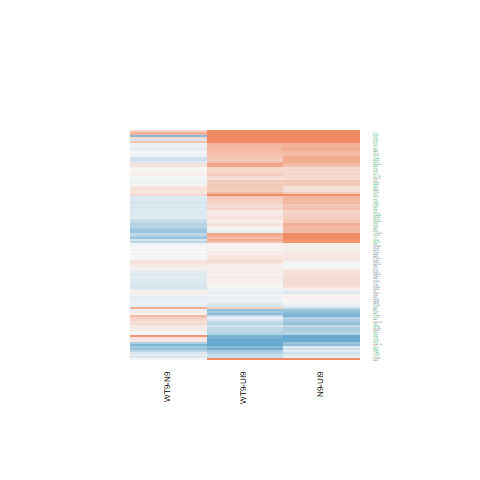

The table this chart was drawn from, first rows:
N9-UI9.logFC, N9-UI9.AveExpr, N9-UI9.t, N9-UI9.P.Value, N9-UI9.adj.P.Val, N9-UI9.B, WT9-UI9.logFC, WT9-UI9.AveExpr, WT9-UI9.t, WT9-UI9.P.Value, WT9-UI9.adj.P.Val, WT9-UI9.B, WT9-N9.logFC, WT9-N9.AveExpr, WT9-N9.t, WT9-N9.P.Value, WT9-N9.adj.P.Val, WT9-N9.B
-0.01889, 6.767, -0.1826, 0.8577, 0.9132, -7.352, 0.1033, 6.767, 0.9997, 0.3341, 0.5082, -6.737, 0.1222, 6.767, 1.273, 0.2232, 0.5775, -5.667
0.2989, 7.946, 2.95, 0.01033, 0.03937, -3.822, 0.3016, 7.946, 2.978, 0.009769, 0.04365, -3.652, 0.002639, 7.946, 0.02811, 0.978, 0.9933, -6.542
-0.447, 7.586, -4.733, 0.0003018, 0.00297, -0.2505, -0.4595, 7.586, -4.868, 0.0002334, 0.003324, 0.1197, -0.01251, 7.586, -0.1421, 0.8889, 0.9649, -6.504
-0.8749, 6.371, -6.87, 6.80937903610674e-06, 0.0001926, 3.749, -0.3263, 6.371, -2.622, 0.01981, 0.07182, -4.226, 0.5485, 6.371, 4.624, 0.0003717, 0.03737, 0.2943
-0.1199, 4.064, -0.5112, 0.617, 0.7407, -6.815, -0.06614, 4.064, -0.2845, 0.7801, 0.8705, -6.799, 0.05373, 4.064, 0.2461, 0.8091, 0.9383, -6.029
-0.4418, 4.97, -2.772, 0.01473, 0.05134, -3.834, -0.08634, 4.97, -0.5566, 0.5864, 0.7326, -6.842, 0.3554, 4.97, 2.396, 0.03073, 0.2591, -3.74
0.2336, 8.96, 2.479, 0.0262, 0.07833, -4.758, 0.418, 8.96, 4.437, 0.0005337, 0.005913, -0.7783, 0.1844, 8.96, 2.112, 0.05276, 0.3254, -4.549
0.2829, 6.41, 2.485, 0.02587, 0.07765, -4.603, 0.2541, 6.41, 2.225, 0.04264, 0.1239, -4.953, -0.02873, 6.41, -0.2728, 0.7889, 0.9282, -6.399
0.468, 6.238, 4.385, 0.0005915, 0.004911, -0.8566, 0.241, 6.238, 2.253, 0.0404, 0.1195, -4.902, -0.2269, 6.238, -2.297, 0.03718, 0.2795, -4.104
-1.742, 0.3632, -3.122, 0.007321, 0.0306, -2.282, -0.8676, 0.3632, -1.737, 0.1038, 0.2298, -4.497, 0.8742, 0.3632, 1.667, 0.1172, 0.4416, -4.265
-0.09501, 6.53, -0.9522, 0.3568, 0.513, -6.88, -0.2161, 6.53, -2.173, 0.04698, 0.1325, -5.061, -0.121, 6.53, -1.302, 0.2134, 0.5672, -5.608
-0.02164, 4.744, -0.1518, 0.8814, 0.9277, -7.066, 0.1848, 4.744, 1.315, 0.2091, 0.3717, -6.107, 0.2064, 4.744, 1.566, 0.1393, 0.4728, -5.03
0.538, 6.042, 5.106, 0.000149, 0.00175, 0.5741, 0.495, 6.042, 4.671, 0.0003394, 0.00436, -0.1561, -0.04304, 6.042, -0.4436, 0.664, 0.8777, -6.313
0.197, 4.741, 1.555, 0.1419, 0.2684, -5.919, 0.03963, 4.741, 0.3111, 0.7602, 0.8589, -6.929, -0.1574, 4.741, -1.337, 0.2021, 0.5537, -5.346
1.11, 8.049, 10.78, 2.93430753090349e-08, 3.60074347860021e-06, 9.269, 0.7185, 8.049, 6.933, 6.15025801904061e-06, 0.0002635, 3.837, -0.3911, 8.049, -4.113, 0.001008, 0.05752, -0.7578
0.5757, 8.622, 6.259, 1.8877735555091e-05, 0.0003883, 2.556, 0.335, 8.622, 3.644, 0.00257, 0.01717, -2.358, -0.2408, 8.622, -2.825, 0.01327, 0.1858, -3.261
0.6459, 4.217, 4.509, 0.0004644, 0.00411, -0.3294, 0.589, 4.217, 4.097, 0.001042, 0.009088, -1.039, -0.05688, 4.217, -0.4352, 0.6699, 0.8799, -6.041
-0.5065, 2.083, -1.842, 0.08635, 0.1878, -4.833, -0.2032, 2.083, -0.7677, 0.4551, 0.6256, -6.035, 0.3034, 2.083, 1.179, 0.2575, 0.6098, -4.956
0.3251, 6.768, 2.876, 0.01198, 0.04402, -3.9, 0.1443, 6.768, 1.278, 0.2216, 0.3858, -6.434, -0.1808, 6.768, -1.725, 0.106, 0.4238, -5.065
0.4984, -0.0379, 1.128, 0.278, 0.4292, -5.26, 0.7022, -0.0379, 1.607, 0.1299, 0.2684, -4.621, 0.2039, -0.0379, 0.5097, 0.618, 0.8575, -5.045
0.4303, 5.204, 3.091, 0.007802, 0.03203, -3.308, 0.1175, 5.204, 0.8355, 0.4171, 0.5911, -6.703, -0.3129, 5.204, -2.423, 0.0292, 0.2533, -3.769
0.3197, 8.36, 3.385, 0.004322, 0.02067, -2.983, 0.1114, 8.36, 1.179, 0.2577, 0.4257, -6.639, -0.2084, 8.36, -2.377, 0.03187, 0.2625, -4.073
-0.2824, 5.822, -2.714, 0.01653, 0.05585, -4.112, -0.4856, 5.822, -4.68, 0.0003338, 0.004308, -0.115, -0.2032, 5.822, -2.082, 0.05572, 0.3327, -4.403
0.6546, -1.254, 0.9226, 0.3715, 0.5271, -5.192, 0.5396, -1.254, 0.7516, 0.4645, 0.6334, -5.216, -0.115, -1.254, -0.1777, 0.8614, 0.9568, -4.935
0.3741, 7.863, 4.133, 0.0009693, 0.007051, -1.464, 0.2033, 7.863, 2.242, 0.04126, 0.1214, -5.033, -0.1708, 7.863, -2.036, 0.06073, 0.3429, -4.644
4.332, 8.505, 18.53, 2.07872566032138e-11, 2.00666317076358e-08, 16.61, 3.576, 8.505, 15.1, 3.39685894569438e-10, 1.88190028988024e-07, 13.84, -0.7554, 8.505, -3.629, 0.002646, 0.09071, -1.709
-0.06372, 3.515, -0.3416, 0.7376, 0.8302, -6.769, -0.1698, 3.515, -0.9011, 0.3824, 0.5568, -6.286, -0.106, 3.515, -0.6074, 0.5531, 0.8262, -5.758
0.1689, 5.407, 1.312, 0.2103, 0.3529, -6.351, 0.1396, 5.407, 1.079, 0.2985, 0.4704, -6.496, -0.02935, 5.407, -0.246, 0.8092, 0.9383, -6.287
0.4364, 4.207, 3.135, 0.007137, 0.03003, -3.032, 0.2524, 4.207, 1.803, 0.09247, 0.2123, -5.318, -0.184, 4.207, -1.432, 0.1735, 0.5192, -5.133
0.4465, 6.971, 4.254, 0.000764, 0.005977, -1.171, 0.4039, 6.971, 3.838, 0.001741, 0.01306, -1.889, -0.04259, 6.971, -0.4388, 0.6674, 0.8795, -6.394
1.154, 9.628, 10.05, 7.11476920284059e-08, 6.51551230921238e-06, 8.324, 0.5252, 9.628, 4.563, 0.000418, 0.005027, -0.543, -0.629, 9.628, -5.913, 3.44382548883225e-05, 0.01312, 2.537
0.5424, 5.562, 3.51, 0.003358, 0.0172, -2.514, 0.3592, 5.562, 2.323, 0.0354, 0.1085, -4.686, -0.1833, 5.562, -1.287, 0.2186, 0.5727, -5.533
0.578, 8.622, 5.655, 5.45153798996598e-05, 0.0008398, 1.464, 0.7818, 8.622, 7.662, 1.95447649926354e-06, 0.000116, 5.003, 0.2038, 8.622, 2.158, 0.04841, 0.3149, -4.462
-0.137, 8.185, -1.135, 0.275, 0.4261, -6.794, -0.3439, 8.185, -2.85, 0.01263, 0.05234, -3.909, -0.207, 8.185, -1.843, 0.08612, 0.3894, -4.952
-0.7757, 3.037, -3.62, 0.002692, 0.01462, -1.837, -0.7301, 3.037, -3.39, 0.00428, 0.02451, -2.191, 0.04557, 3.037, 0.2237, 0.8261, 0.9426, -5.792
0.5348, 0.871, 1.374, 0.1905, 0.3306, -5.189, 0.04101, 0.871, 0.1017, 0.9204, 0.9554, -5.935, -0.4938, 0.871, -1.364, 0.1937, 0.5445, -4.599
-0.2048, 3.651, -1.174, 0.2595, 0.4089, -6.144, -0.3172, 3.651, -1.837, 0.08697, 0.2031, -5.135, -0.1124, 3.651, -0.6858, 0.5038, 0.7944, -5.714
0.6828, 6.436, 5.911, 3.45376838093196e-05, 0.0006062, 2.04, 0.5832, 6.436, 5.048, 0.0001659, 0.002609, 0.5327, -0.09962, 6.436, -0.9363, 0.3646, 0.7004, -6.011
0.7129, 7.579, 6.425, 1.4243832519901e-05, 0.0003181, 2.891, 0.4571, 7.579, 4.106, 0.001023, 0.008985, -1.382, -0.2558, 7.579, -2.492, 0.02552, 0.2417, -3.834
0.03862, 5.437, 0.3248, 0.75, 0.8378, -7.166, -0.02634, 5.437, -0.2227, 0.8269, 0.8995, -7.081, -0.06496, 5.437, -0.5875, 0.566, 0.8334, -6.145
-0.3757, 2.43, -1.491, 0.1578, 0.2892, -5.409, -0.2428, 2.43, -0.9877, 0.3397, 0.5142, -5.903, 0.1329, 2.43, 0.5616, 0.5831, 0.8402, -5.475
2.658, 5.202, 17.99, 3.1031966560926e-11, 2.36496250422215e-08, 16.06, 2.962, 5.202, 19.68, 9.03397196888015e-12, 1.76335964528428e-08, 16.97, 0.3038, 5.202, 2.513, 0.02449, 0.2369, -3.644
0.0654, 4.855, 0.3382, 0.7401, 0.8319, -7.07, 0.06157, 4.855, 0.3175, 0.7555, 0.8564, -6.955, -0.003839, 4.855, -0.02139, 0.9832, 0.9954, -6.234
0.9051, 1.041, 2.761, 0.01505, 0.05212, -3.085, 0.4688, 1.041, 1.407, 0.1807, 0.3373, -5.123, -0.4363, 1.041, -1.46, 0.166, 0.5089, -4.555
-0.208, 5.794, -1.892, 0.07881, 0.1761, -5.562, -0.1248, 5.794, -1.134, 0.2756, 0.4462, -6.487, 0.0832, 5.794, 0.8129, 0.4296, 0.7448, -6.024
9.185, 5.055, 15.01, 3.69359152820443e-10, 1.30446842264391e-07, 11.45, 9.158, 5.055, 14.48, 5.96983279723938e-10, 3.08725638942951e-07, 10.36, -0.0269, 5.055, -0.1613, 0.8741, 0.9601, -6.457
0.2593, 7.322, 2.373, 0.03211, 0.09121, -4.877, 0.04483, 7.322, 0.4114, 0.6868, 0.8089, -7.201, -0.2145, 7.322, -2.115, 0.05246, 0.3246, -4.475
-0.1837, 2.848, -0.7613, 0.4589, 0.6087, -6.361, -0.7351, 2.848, -3.013, 0.009112, 0.0416, -2.87, -0.5514, 2.848, -2.384, 0.03146, 0.2622, -3.489
0.2353, 5.986, 2.169, 0.0474, 0.1222, -5.148, 0.07979, 5.986, 0.7335, 0.4751, 0.6415, -6.909, -0.1556, 5.986, -1.545, 0.1441, 0.4794, -5.264
-0.5109, 5.568, -4.108, 0.001019, 0.007304, -1.31, -0.3887, 5.568, -3.13, 0.00721, 0.0354, -3.15, 0.1222, 5.568, 1.05, 0.3111, 0.657, -5.771
-0.7142, 1.434, -2.339, 0.03431, 0.09595, -3.962, -1.527, 1.434, -4.514, 0.0004596, 0.005385, 0.1593, -0.8124, 1.434, -2.618, 0.01996, 0.2193, -3.093
0.2746, 7.139, 2.629, 0.01954, 0.06305, -4.397, 0.3085, 7.139, 2.944, 0.01047, 0.04583, -3.673, 0.03395, 7.139, 0.3511, 0.7307, 0.9057, -6.435
0.3128, 9.302, 3.135, 0.007137, 0.03003, -3.508, 0.122, 9.302, 1.221, 0.2417, 0.4084, -6.619, -0.1908, 9.302, -2.061, 0.05791, 0.337, -4.643
0.03604, 8.315, 0.3374, 0.7407, 0.8322, -7.402, -0.06178, 8.315, -0.5786, 0.5718, 0.7208, -7.166, -0.09783, 8.315, -0.986, 0.3405, 0.6828, -6.065
0.5646, 7.992, 5.612, 5.88679735010104e-05, 0.0008752, 1.404, 0.3855, 7.992, 3.825, 0.001788, 0.01328, -1.968, -0.1791, 7.992, -1.923, 0.07463, 0.3715, -4.828
0.4173, 6.673, 4.237, 0.00079, 0.006137, -1.178, 0.438, 6.673, 4.458, 0.0005132, 0.005756, -0.6335, 0.02069, 6.673, 0.2274, 0.8233, 0.942, -6.44
0.2572, 6.148, 2.316, 0.03585, 0.09917, -4.894, 0.2076, 6.148, 1.87, 0.08205, 0.195, -5.536, -0.04964, 6.148, -0.4828, 0.6366, 0.8644, -6.299
-0.4612, 6.68, -3.694, 0.002325, 0.01321, -2.251, -0.4225, 6.68, -3.416, 0.004059, 0.02358, -2.703, 0.03874, 6.68, 0.3324, 0.7444, 0.9092, -6.383
0.05711, 8.03, 0.6377, 0.5337, 0.6732, -7.234, 0.09851, 8.03, 1.099, 0.2897, 0.4616, -6.709, 0.0414, 8.03, 0.4983, 0.6258, 0.8605, -6.415
-0.3064, 2.55, -1.102, 0.2887, 0.4415, -5.934, 0.3577, 2.55, 1.344, 0.1999, 0.3605, -5.582, 0.6641, 2.55, 2.602, 0.02061, 0.2212, -3.12
... 52 more rows
